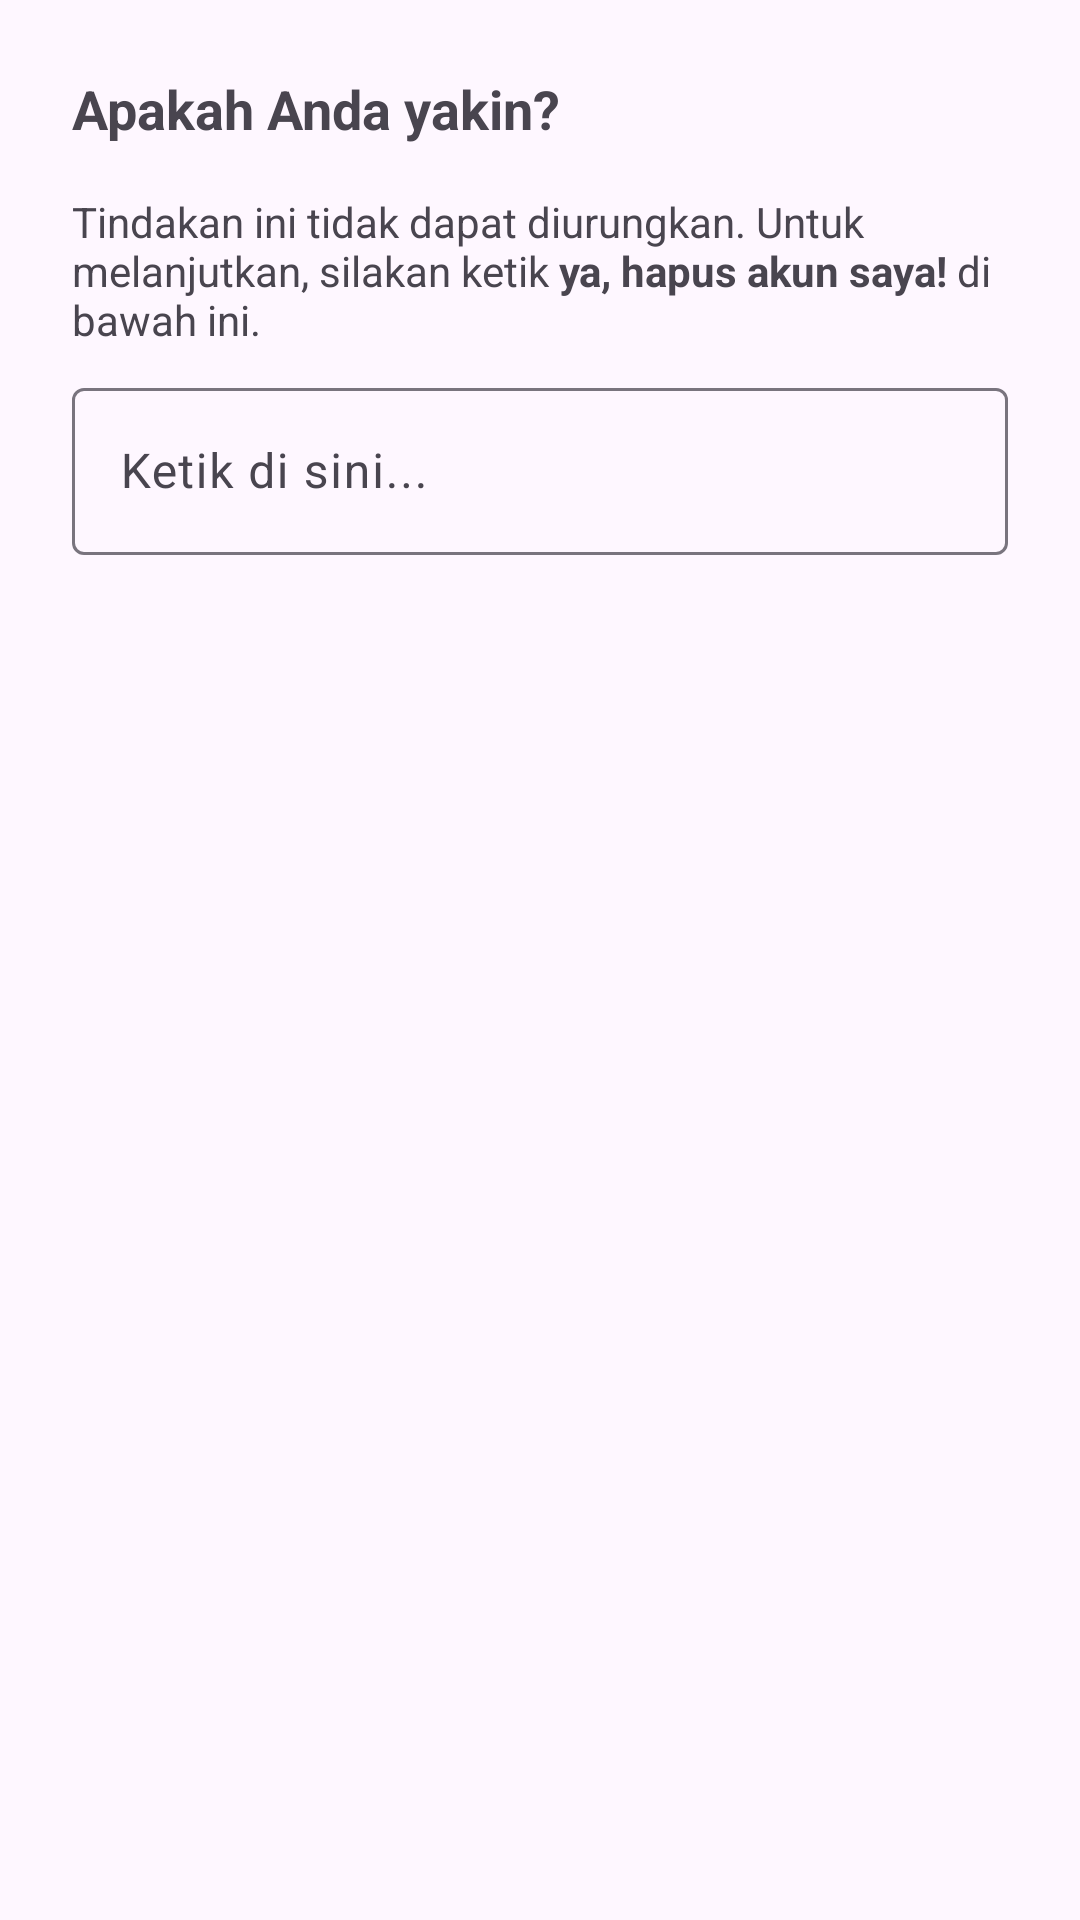

This screen was rendered from an Android layout file. Write that file and the resources it references.
<!-- AndroidManifest.xml: application theme Theme.BookingKonsultasiApp -->
<!-- res/layout/dialog_delete_confirmation.xml -->
<?xml version="1.0" encoding="utf-8"?>
<LinearLayout xmlns:android="http://schemas.android.com/apk/res/android"
    android:layout_width="match_parent"
    android:layout_height="wrap_content"
    android:orientation="vertical"
    android:padding="24dp">

    <TextView
        android:layout_width="wrap_content"
        android:layout_height="wrap_content"
        android:text="Apakah Anda yakin?"
        android:textSize="18sp"
        android:textStyle="bold" />

    <TextView
        android:id="@+id/tv_delete_instruction"
        android:layout_width="match_parent"
        android:layout_height="wrap_content"
        android:layout_marginTop="16dp"
        android:text="@string/delete_confirmation_instruction" />

    <com.google.android.material.textfield.TextInputLayout
        android:layout_width="match_parent"
        android:layout_height="wrap_content"
        android:layout_marginTop="8dp">

        <com.google.android.material.textfield.TextInputEditText
            android:id="@+id/et_delete_confirmation"
            android:layout_width="match_parent"
            android:layout_height="wrap_content"
            android:hint="Ketik di sini..." />
    </com.google.android.material.textfield.TextInputLayout>

</LinearLayout>
<!-- resources referenced by this layout -->
<resources>
  <string name="delete_confirmation_instruction">Tindakan ini tidak dapat diurungkan. Untuk melanjutkan, silakan ketik <b>ya, hapus akun saya!</b> di bawah ini.</string>
  <style name="Theme.BookingKonsultasiApp" parent="Base.Theme.BookingKonsultasiApp" />
  <style name="Base.Theme.BookingKonsultasiApp" parent="Theme.Material3.DayNight.NoActionBar">
          
          
          <item name="colorPrimary">@color/dark_green</item>
          <item name="colorPrimaryVariant">@color/medium_green</item>
          <item name="colorOnPrimary">@color/white</item>
          
          <item name="colorSecondary">@color/creamy_yellow</item>
          <item name="colorOnSecondary">@color/black</item>
          
          <item name="android:statusBarColor">?attr/colorPrimaryVariant</item>
  
          
          <item name="mainBackgroundColor">@color/off_white</item>
          <item name="headerColor">@color/dark_green</item>
          <item name="buttonColor">@color/medium_green</item>
          <item name="mainTextColor">@color/black</item>
          <item name="secondaryTextColor">@color/text_secondary</item>
      </style>
  <color name="dark_green">#1A4D2E</color>
  <color name="medium_green">#4F6F52</color>
  <color name="white">#FFFFFFFF</color>
  <color name="creamy_yellow">#FFD966</color>
  <color name="black">#FF000000</color>
  <color name="off_white">#F5F5F5</color>
  <color name="text_secondary">#888888</color>
</resources>
